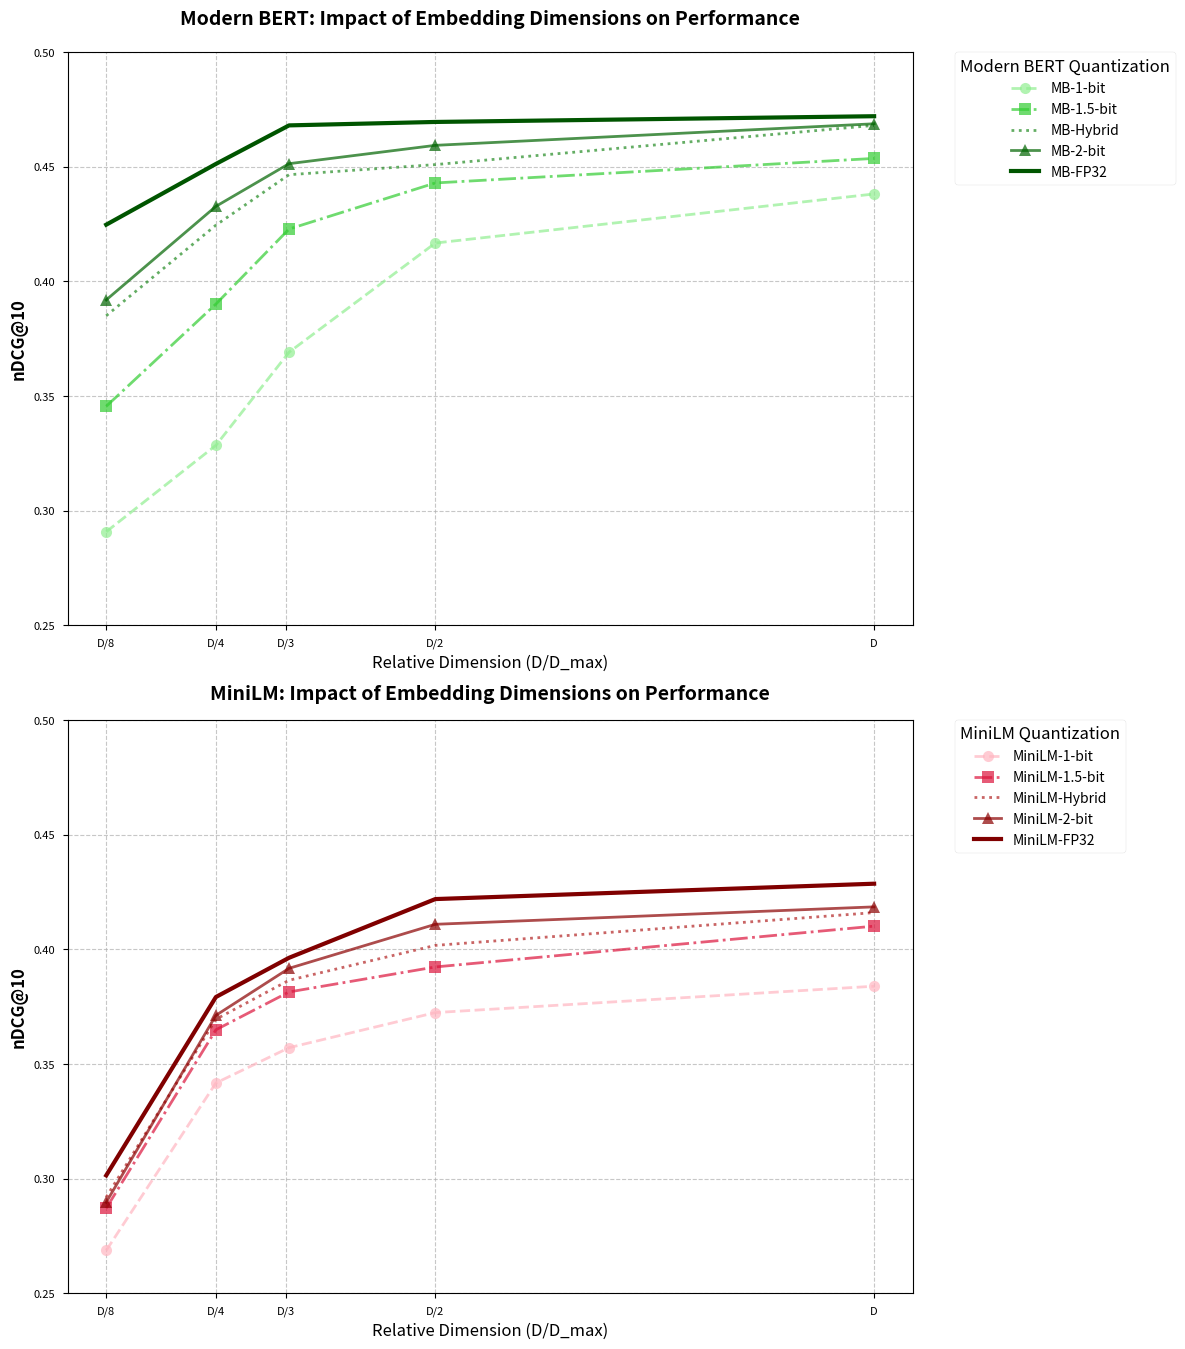

This figure's Python source:
import matplotlib.pyplot as plt
import numpy as np

# Data for Modern BERT (MB)
mb_dims = np.array([96, 192, 256, 384, 768])  # Actual dimensions
mb_data = {
    '1-bit': np.array([0.2908, 0.3285, 0.3691, 0.4167, 0.4381]),
    '1.5-bit': np.array([0.3455, 0.3901, 0.4228, 0.4429, 0.4536]),
    'Hybrid': np.array([0.3850, 0.4245, 0.4465, 0.4509, 0.4680]),
    '2-bit': np.array([0.3919, 0.4327, 0.4513, 0.4593, 0.4687]),
    'FP32': np.array([0.4247, 0.4512, 0.4680, 0.4695, 0.4720])
}

# Data for MiniLM
minilm_dims = np.array([48, 96, 128, 192, 384])  # Actual dimensions
minilm_data = {
    '1-bit': np.array([0.2687, 0.3417, 0.3571, 0.3724, 0.3839]),
    '1.5-bit': np.array([0.2871, 0.3649, 0.3814, 0.3923, 0.4101]),
    'Hybrid': np.array([0.2919, 0.3695, 0.3865, 0.4017, 0.4160]),
    '2-bit': np.array([0.2897, 0.3712, 0.3917, 0.4109, 0.4185]),
    'FP32': np.array([0.3014, 0.3792, 0.3963, 0.4219, 0.4286])
}

# Set figure size and style
plt.style.use('seaborn-v0_8-paper')
fig, (ax1, ax2) = plt.subplots(2, 1, figsize=(12, 14))

# Line styles and markers
line_styles = {
    '1-bit': ('--', 'o'),
    '1.5-bit': ('-.', 's'),
    'Hybrid': (':', 'x'),
    '2-bit': ('-', '^'),
    'FP32': ('-', None)  # Solid line for FP32
}

color_map_mb = {
    '1-bit': '#90EE90',      # Light green
    '1.5-bit': '#32CD32',    # Lime green
    'Hybrid': '#228B22',     # Forest green
    '2-bit': '#006400',      # Dark green
    'FP32': '#005500'        # Dark green
}

color_map_minilm = {
    '1-bit': '#FFB6C1',      # Light pink
    '1.5-bit': '#DC143C',    # Crimson
    'Hybrid': '#B22222',     # Fire brick
    '2-bit': '#8B0000',      # Dark red
    'FP32': '#800000'        # Dark red but lighter than before
}

# Plot Modern BERT on first subplot
max_dim_mb = max(mb_dims)
mb_handles = []  # Store handles for MB legend
for quant_type, values in mb_data.items():
    x = mb_dims / max_dim_mb
    y = values
    linestyle, marker = line_styles[quant_type]
    
    # Special handling for FP32
    if quant_type == 'FP32':
        linewidth = 3.0
        alpha = 1.0
    else:
        linewidth = 2.0
        alpha = 0.7
    
    line, = ax1.plot(x, y,
                    linestyle=linestyle,
                    marker=marker,
                    markersize=8,
                    color=color_map_mb[quant_type],
                    alpha=alpha,
                    label=f'MB-{quant_type}',
                    linewidth=linewidth)
    mb_handles.append(line)

# Plot MiniLM on second subplot
max_dim_minilm = max(minilm_dims)
minilm_handles = []  # Store handles for MiniLM legend
for quant_type, values in minilm_data.items():
    x = minilm_dims / max_dim_minilm
    y = values
    linestyle, marker = line_styles[quant_type]
    
    # Special handling for FP32
    if quant_type == 'FP32':
        linewidth = 3.0
        alpha = 1.0
    else:
        linewidth = 2.0
        alpha = 0.7
    
    line, = ax2.plot(x, y,
                    linestyle=linestyle,
                    marker=marker,
                    markersize=8,
                    color=color_map_minilm[quant_type],
                    alpha=alpha,
                    label=f'MiniLM-{quant_type}',
                    linewidth=linewidth)
    minilm_handles.append(line)

# Customize the plots
for ax in [ax1, ax2]:
    ax.set_xlabel('Relative Dimension (D/D_max)', fontsize=12)
    ax.set_ylabel('nDCG@10', fontsize=12, fontweight='bold')
    ax.set_ylim(0.25, 0.5)
    ax.set_xticks([0.125, 0.25, 0.33, 0.5, 1.0])
    ax.set_xticklabels(['D/8', 'D/4', 'D/3', 'D/2', 'D'])
    ax.grid(True, linestyle='--', alpha=0.7)

# Set specific titles for each subplot
ax1.set_title('Modern BERT: Impact of Embedding Dimensions on Performance', 
              fontsize=14, fontweight='bold', pad=20)
ax2.set_title('MiniLM: Impact of Embedding Dimensions on Performance', 
              fontsize=14, fontweight='bold', pad=15)

# Create legends for each subplot
ax1.legend(handles=mb_handles, title='Modern BERT Quantization',
          bbox_to_anchor=(1.05, 1), loc='upper left',
          borderaxespad=0., title_fontsize=12, fontsize=10)

ax2.legend(handles=minilm_handles, title='MiniLM Quantization',
          bbox_to_anchor=(1.05, 1), loc='upper left',
          borderaxespad=0., title_fontsize=12, fontsize=10)

# Add a main title for the entire figure
fig.suptitle('', # Comparison of Embedding Dimension Impact on Model Performance
            fontsize=16, fontweight='bold', y=0.98)

# Adjust layout to prevent label cutoff
plt.tight_layout()

plt.subplots_adjust(top=0.93)

# Show plot
plt.show()